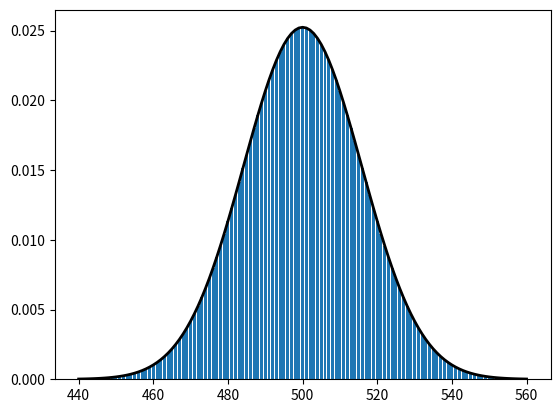
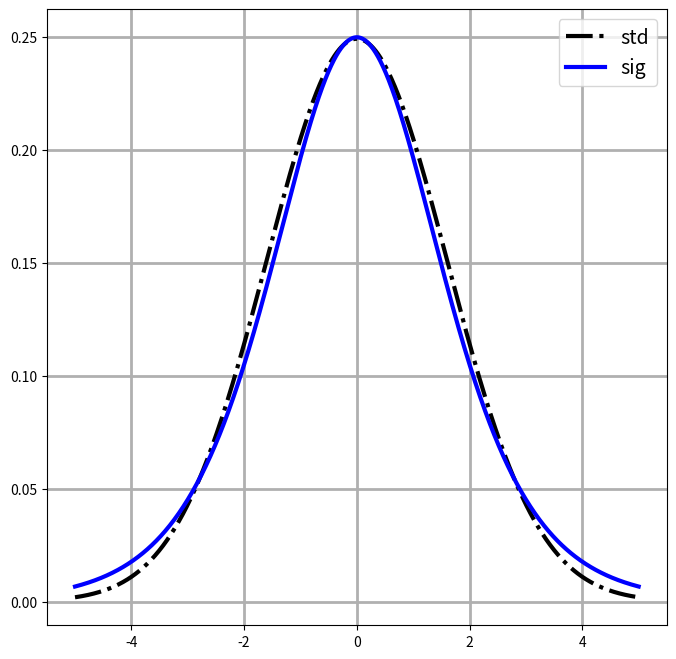
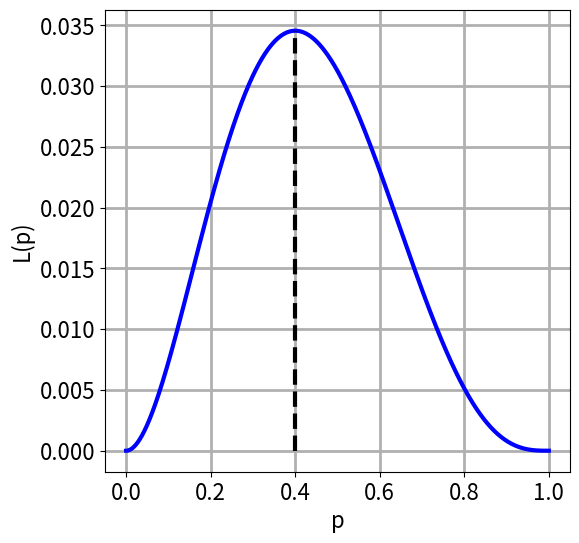

Write the Python code that produced these figures, in order.
import numpy as np
import scipy.special as scm
import matplotlib.pyplot as plt
from scipy import integrate

# 正規分布関数の定義
def gauss(x, n):
    m = n/2
    return np.exp(-(x-m)**2/m)/np.sqrt(m*np.pi)

# 正規分布関数と二項分布の重ね書き
N = 1000
M = 2**N
X = range(440, 561)
plt.bar(X, [scm.comb(N, i)/M for i in X])
plt.plot(X, gauss(np.array(X), N), c='k', linewidth=2)
# plt.show()
plt.savefig('gauss.png')

# 数値計算による定積分
def normal(x):
    return np.exp(-((x-500)**2)/500)/np.sqrt(500*np.pi)
print(integrate.quad(normal, 0, 480))

## 正規分布関数とシグモイド関数
# 正規分布関数
def std(x, sigma=1):
    return (np.exp(-(x/sigma)**2/2)) / (np.sqrt(2*np.pi)*sigma)

# シグモイド関数(確率分布関数)
def sigmoid(x):
    return (1/(1+np.exp(x)))

# 座標値の計算
x = np.linspace(-5, 5, 1000)
y_std = std(x, 1.6)
sig = sigmoid(x)
y_sig = sig * (1-sig)

# グラフ描画
plt.figure(figsize=(8, 8))
plt.plot(x, y_std, label="std", c='k', lw=3, linestyle='-.')
plt.plot(x, y_sig, label="sig", c='b', lw=3)
plt.legend(fontsize=14)
plt.grid(lw=2)
plt.savefig('gause_sigmoid.png')

## 最尤推定
def L(p, n, k):
    return ((p**k) * ((1-p)**(n-k)))

x = np.linspace(0, 1, 1000)
y = L(x, 5, 2)
x0 = np.asarray([0.4, 0.4])
y0 = np.asarray([0, L(0.4, 5, 2)])

plt.figure(figsize=(6, 6))
plt.plot(x, y, c='b', lw=3)
plt.plot(x0, y0, linestyle='dashed', c='k', lw=3)
plt.xticks(size=16)
plt.yticks(size=16)
plt.grid(lw=2)
plt.xlabel("p", fontsize=16)
plt.ylabel("L(p)", fontsize=16)
plt.savefig('maximum_likelihood_estimation.png')
